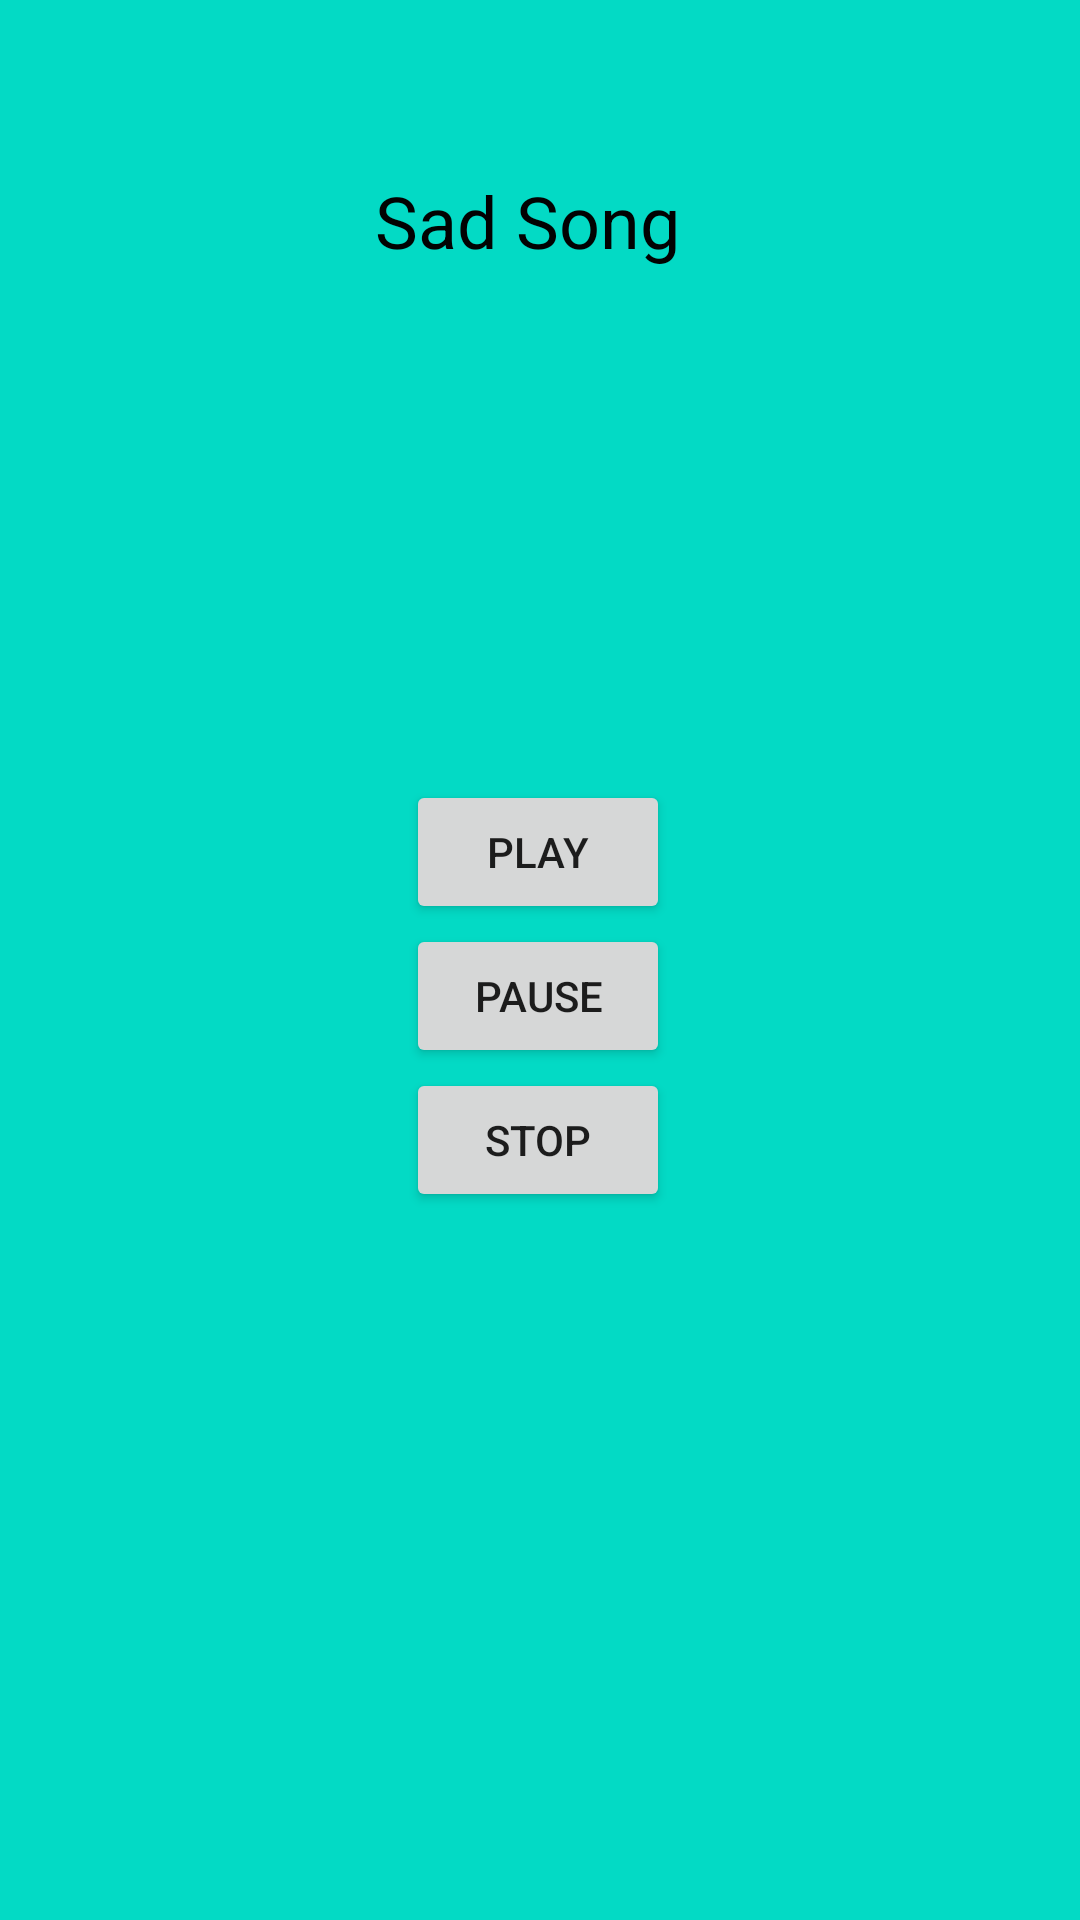

Produce the Android XML layout that renders to this screen, including the resource entries it uses.
<!-- AndroidManifest.xml: application theme Theme.Relaxing -->
<!-- res/layout/activity_sad.xml -->
<?xml version="1.0" encoding="utf-8"?>
<androidx.constraintlayout.widget.ConstraintLayout xmlns:android="http://schemas.android.com/apk/res/android"
    xmlns:app="http://schemas.android.com/apk/res-auto"
    xmlns:tools="http://schemas.android.com/tools"
    android:layout_width="match_parent"
    android:layout_height="match_parent"
    android:orientation="vertical"
    android:background="@color/teal_200"
    android:gravity="center"
    tools:context=".Sad">

    <TextView
        android:id="@+id/textView4"
        android:layout_width="130dp"
        android:layout_height="54dp"
        android:text="Sad Song"
        android:textColor="#020202"
        android:textSize="24sp"
        app:layout_constraintBottom_toBottomOf="parent"
        app:layout_constraintEnd_toEndOf="parent"
        app:layout_constraintHorizontal_bias="0.544"
        app:layout_constraintStart_toStartOf="parent"
        app:layout_constraintTop_toTopOf="parent"
        app:layout_constraintVertical_bias="0.098" />

    <Button
        android:id="@+id/button3"
        android:layout_width="wrap_content"
        android:layout_height="wrap_content"
        android:onClick="play"
        android:text="Play"
        app:layout_constraintBottom_toBottomOf="parent"
        app:layout_constraintEnd_toEndOf="parent"
        app:layout_constraintHorizontal_bias="0.498"
        app:layout_constraintStart_toStartOf="parent"
        app:layout_constraintTop_toBottomOf="@+id/textView4"
        app:layout_constraintVertical_bias="0.309" />

    <Button
        android:id="@+id/button2"
        android:layout_width="wrap_content"
        android:layout_height="wrap_content"
        android:onClick="pause"
        android:text="Pause"
        app:layout_constraintBottom_toBottomOf="parent"
        app:layout_constraintEnd_toEndOf="parent"
        app:layout_constraintHorizontal_bias="0.498"
        app:layout_constraintStart_toStartOf="parent"
        app:layout_constraintTop_toBottomOf="@+id/button3"
        app:layout_constraintVertical_bias="0.0" />

    <Button
        android:id="@+id/button4"
        android:layout_width="wrap_content"
        android:layout_height="wrap_content"
        android:text="Stop"
        android:onClick="stop"
        app:layout_constraintBottom_toBottomOf="parent"
        app:layout_constraintEnd_toEndOf="parent"
        app:layout_constraintHorizontal_bias="0.498"
        app:layout_constraintStart_toStartOf="parent"
        app:layout_constraintTop_toBottomOf="@+id/button2"
        app:layout_constraintVertical_bias="0.0" />

</androidx.constraintlayout.widget.ConstraintLayout>
<!-- resources referenced by this layout -->
<resources>
  <style name="Theme.Relaxing" parent="Theme.MaterialComponents.DayNight.DarkActionBar">
          
          <item name="colorPrimary">@color/purple_500</item>
          <item name="colorPrimaryVariant">@color/purple_700</item>
          <item name="colorOnPrimary">@color/white</item>
          
          <item name="colorSecondary">@color/teal_200</item>
          <item name="colorSecondaryVariant">@color/teal_700</item>
          <item name="colorOnSecondary">@color/black</item>
          
          <item name="android:statusBarColor" tools:targetApi="l">?attr/colorPrimaryVariant</item>
          
      </style>
  <!-- not gathered from this repository: default colours our renderer supplied (Android Studio template values) -->
  <color name="purple_500">#FF6200EE</color>
  <color name="purple_700">#FF3700B3</color>
  <color name="teal_200">#FF03DAC5</color>
  <color name="teal_700">#FF018786</color>
  <color name="black">#FF000000</color>
  <color name="white">#FFFFFFFF</color>
</resources>
